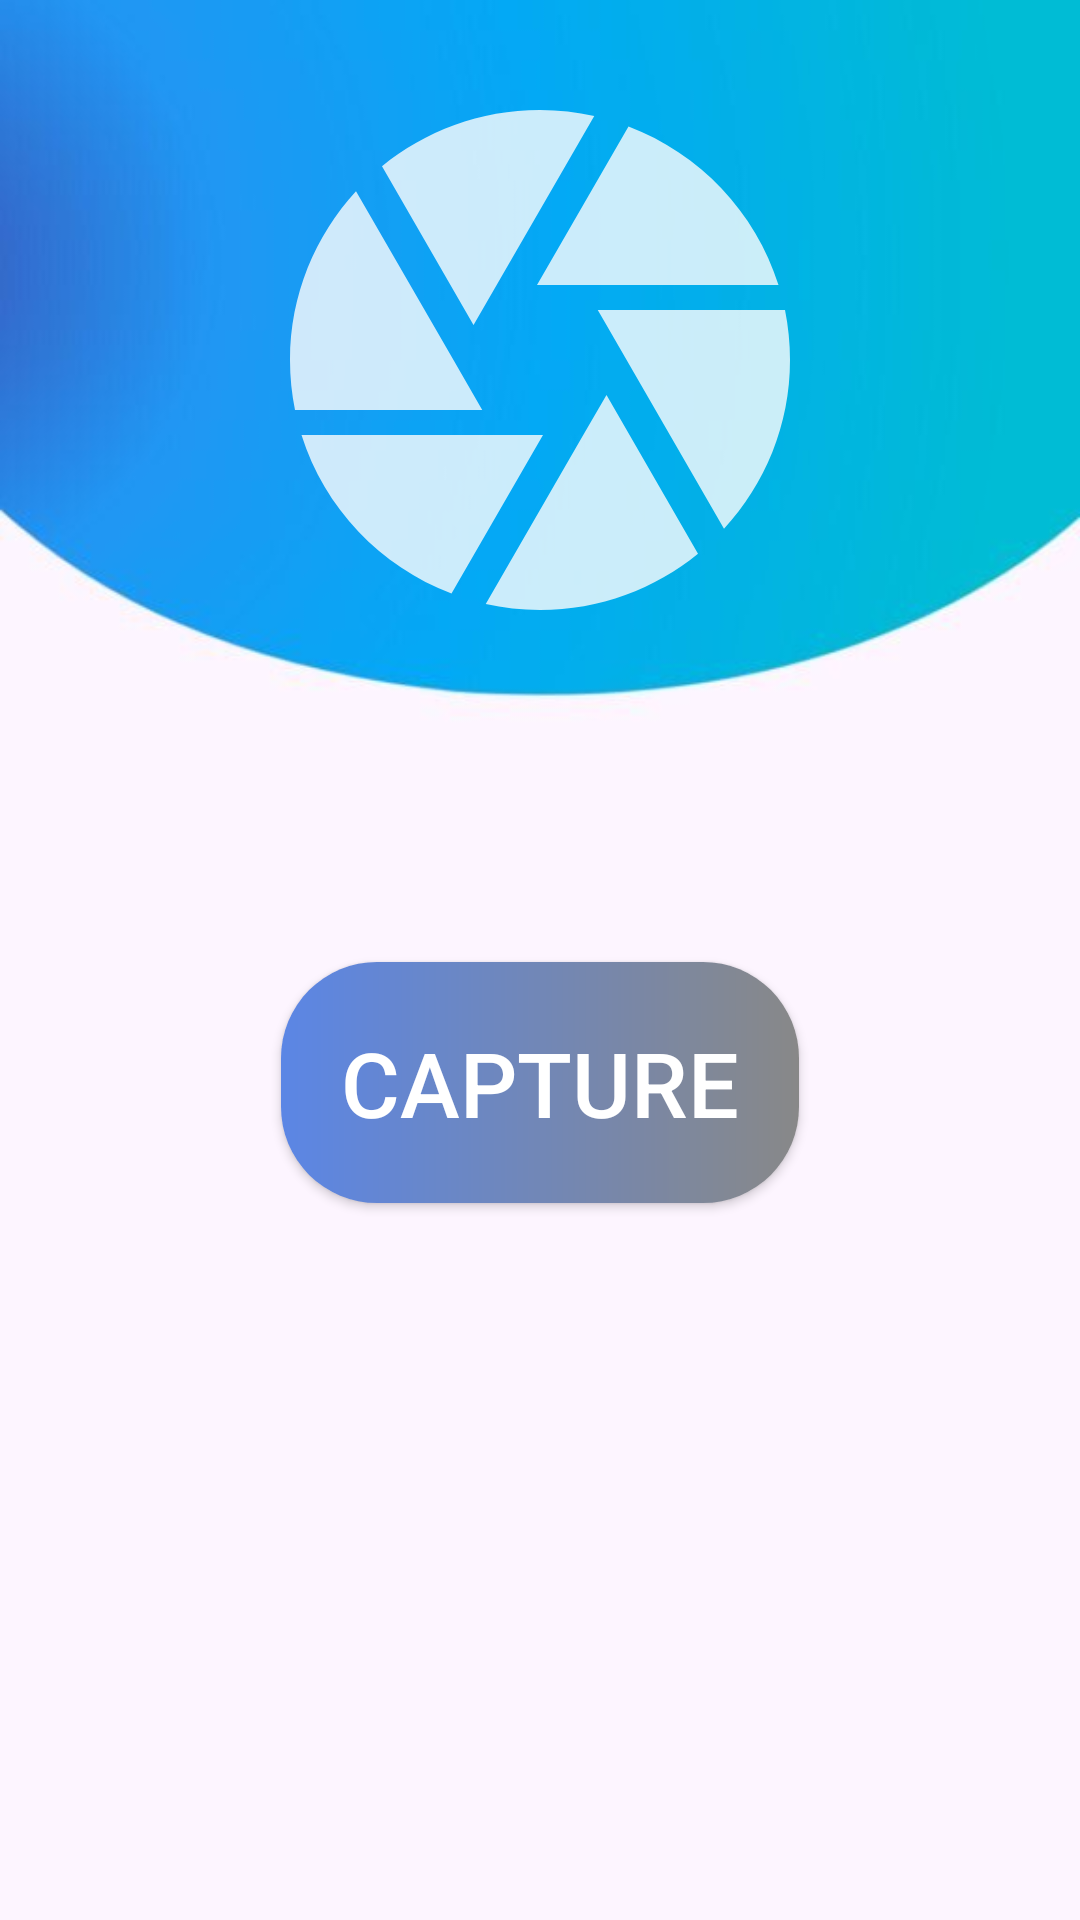

The Android layout XML behind this screen, and the referenced resources:
<!-- AndroidManifest.xml: application theme Theme.Multi_apps -->
<!-- res/layout/activity_camera_app.xml -->
<?xml version="1.0" encoding="utf-8"?>
<RelativeLayout xmlns:android="http://schemas.android.com/apk/res/android"
    xmlns:app="http://schemas.android.com/apk/res-auto"
    xmlns:tools="http://schemas.android.com/tools"
    android:layout_width="match_parent"
    android:layout_height="match_parent"
    tools:context=".CameraApp"
    android:background="@drawable/mpbg">

    <ImageView
        android:id="@+id/camera_i"
        android:layout_width="200dp"
        android:layout_height="200dp"
        android:layout_centerHorizontal="true"
        android:layout_marginTop="20dp"
        android:src="@drawable/camera_icon"></ImageView>

    <Button
        android:id="@+id/capturebtn"
        android:layout_width="wrap_content"
        android:layout_height="wrap_content"
        android:layout_alignParentBottom="true"
        android:layout_centerHorizontal="true"
        android:layout_marginBottom="239dp"
        android:background="@drawable/bluetbtnbg"
        android:padding="20dp"
        android:text="Capture"
        android:textColor="@color/white"
        android:textSize="30sp"></Button>


</RelativeLayout>
<!-- resources referenced by this layout -->
<resources>
  <color name="white">#FFFFFFFF</color>
  <!-- drawable bluetbtnbg (drawable) -->
  <?xml version="1.0" encoding="utf-8"?>
  <shape xmlns:android="http://schemas.android.com/apk/res/android">
      <gradient android:startColor="#5B86E5"
          android:endColor="#888888"></gradient>
      <corners android:radius="32dp"></corners>
  </shape>
  <!-- drawable camera_icon (drawable-anydpi) -->
  <vector xmlns:android="http://schemas.android.com/apk/res/android"
      android:width="24dp"
      android:height="24dp"
      android:viewportWidth="24"
      android:viewportHeight="24"
      android:tint="#FDFDFD"
      android:alpha="0.8">
    <path
        android:fillColor="@android:color/white"
        android:pathData="M9.4,10.5l4.77,-8.26C13.47,2.09 12.75,2 12,2c-2.4,0 -4.6,0.85 -6.32,2.25l3.66,6.35 0.06,-0.1zM21.54,9c-0.92,-2.92 -3.15,-5.26 -6,-6.34L11.88,9h9.66zM21.8,10h-7.49l0.29,0.5 4.76,8.25C21,16.97 22,14.61 22,12c0,-0.69 -0.07,-1.35 -0.2,-2zM8.54,12l-3.9,-6.75C3.01,7.03 2,9.39 2,12c0,0.69 0.07,1.35 0.2,2h7.49l-1.15,-2zM2.46,15c0.92,2.92 3.15,5.26 6,6.34L12.12,15L2.46,15zM13.73,15l-3.9,6.76c0.7,0.15 1.42,0.24 2.17,0.24 2.4,0 4.6,-0.85 6.32,-2.25l-3.66,-6.35 -0.93,1.6z"/>
  </vector>
  <!-- drawable mpbg: jpg bitmap (drawable, 9089 bytes) -->
  <style name="Theme.Multi_apps" parent="Theme.AppCompat.DayNight.NoActionBar">
          
          <item name="colorPrimary">@color/btnclr</item>
          <item name="colorPrimaryVariant">@color/black_shade_1</item>
          <item name="colorOnPrimary">@color/grey</item>
          
          <item name="colorSecondary">@color/teal_200</item>
          <item name="colorSecondaryVariant">@color/teal_700</item>
          <item name="colorOnSecondary">@color/black</item>
          
          <item name="android:statusBarColor" tools:targetApi="l">?attr/colorPrimaryVariant</item>
          
      </style>
  <color name="btnclr">#73C1EF</color>
  <color name="black_shade_1">#292D36</color>
  <color name="grey">#888888</color>
  <color name="teal_200">#FF03DAC5</color>
  <color name="teal_700">#FF018786</color>
  <color name="black">#FF000000</color>
</resources>
